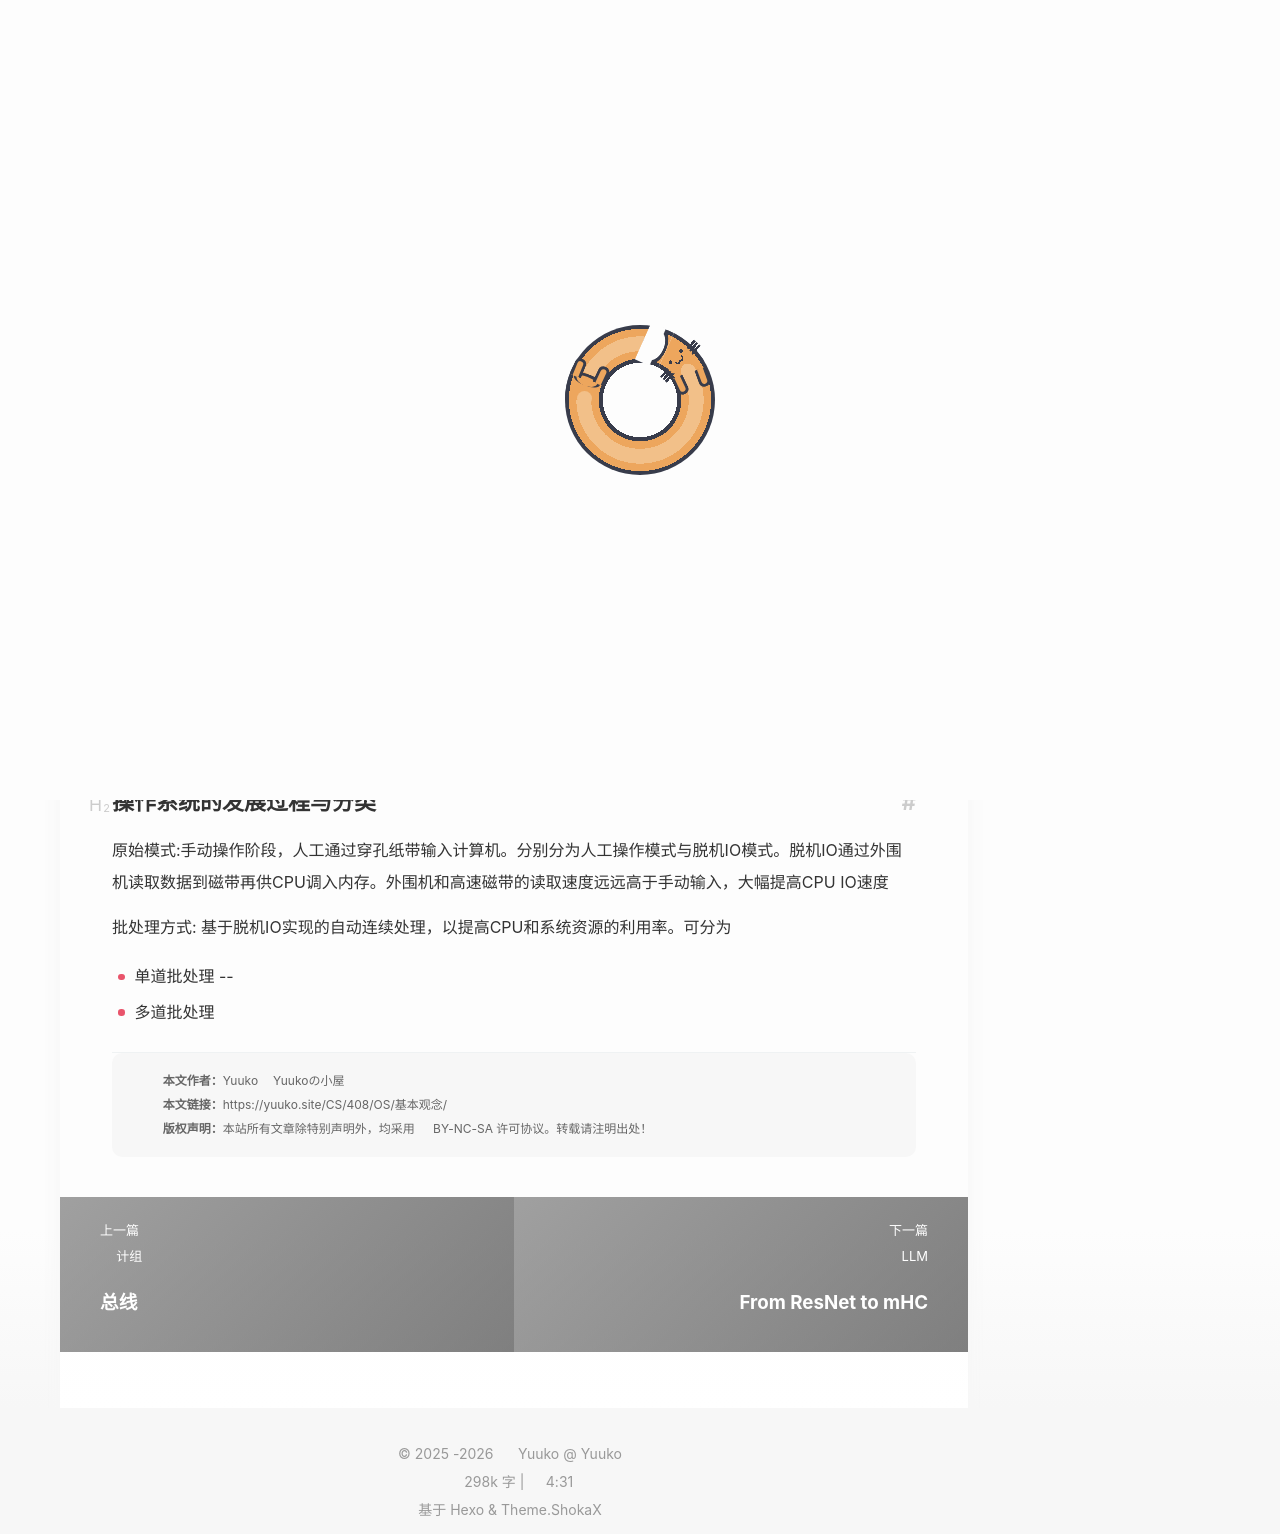

repository: Yuukowww/Yuukowww.github.io · page: CS/408/OS/基本观念/index.html · generator: jekyll

---
title: 操作系统的基本概念
date: 2026-05-21
updated: 2026-05-21
math: true
description: 操作系统 -- 基本概念
categories: OS
cover: picture/miku3.jpg
---
# 操作系统

操作系统是计算机将硬件系统和用户的连接，是计算机的**Harness**。计算机系统自下而上分为: 硬件、操作系统、应用与用户。操作系统负责**管理硬件资源、为应用程序提供运行环境并充当硬件和用户之间的桥梁**。

## 操作系统的发展过程与分类

原始模式:手动操作阶段，人工通过穿孔纸带输入计算机。分别分为人工操作模式与脱机IO模式。脱机IO通过外围机读取数据到磁带再供CPU调入内存。外围机和高速磁带的读取速度远远高于手动输入，大幅提高CPU IO速度

批处理方式: 基于脱机IO实现的自动连续处理，以提高CPU和系统资源的利用率。可分为
- 单道批处理 -- 
- 多道批处理
